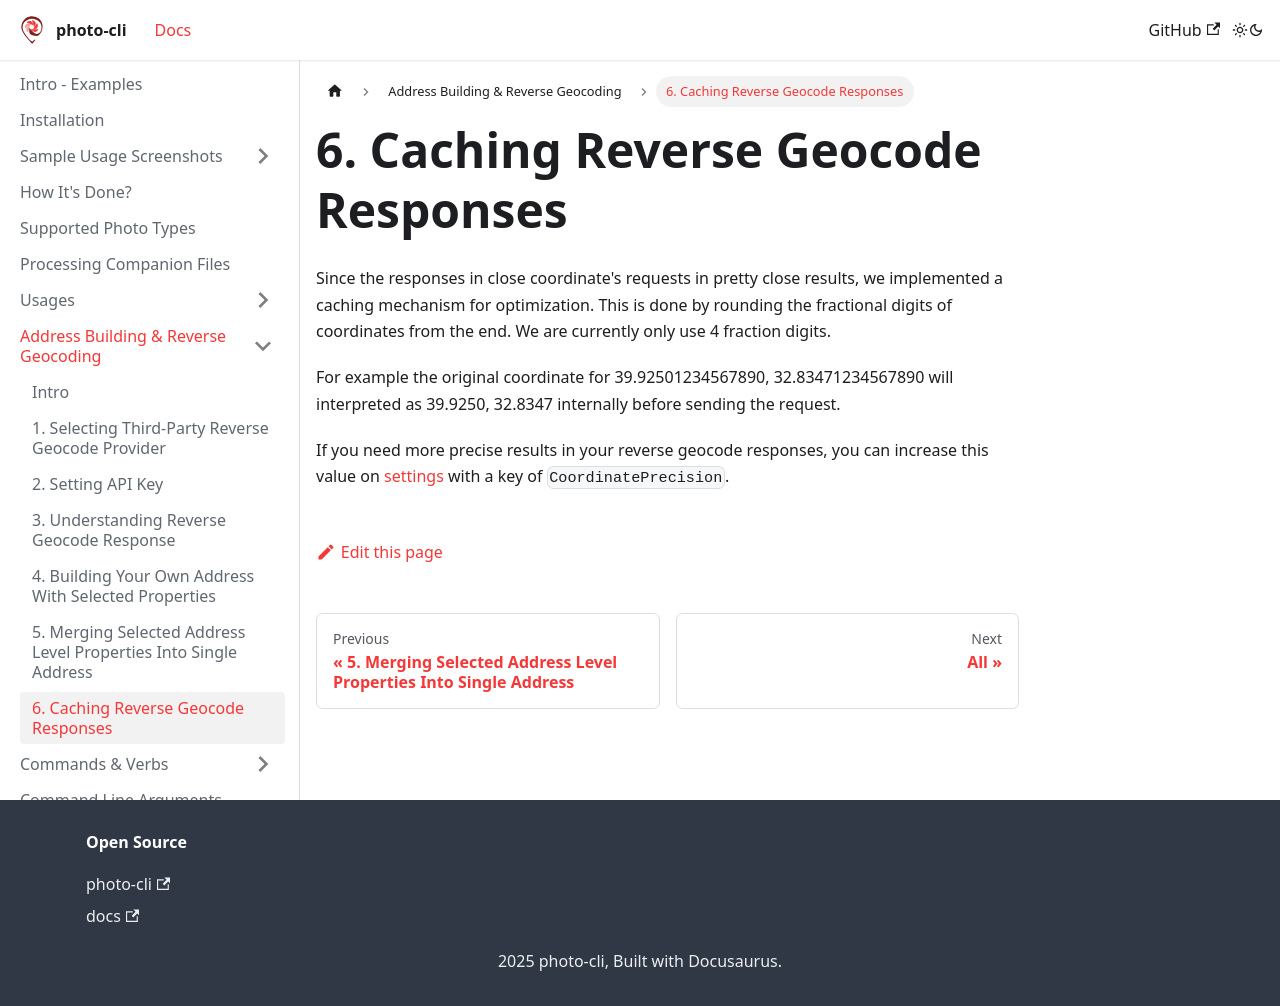

repository: photo-cli/photo-cli.github.io · page: docs/address-building-reverse-geocoding/caching-reverse-geocode-responses/index.html · generator: docusaurus

---
sidebar_position: 6
---

# 6. Caching Reverse Geocode Responses

Since the responses in close coordinate's requests in pretty close results, we implemented a caching mechanism for optimization. This is done by rounding the fractional digits of coordinates from the end. We are currently only use 4 fraction digits.

For example the original coordinate for 39.92501234567890, 32.83471234567890 will interpreted as 39.9250, 32.8347 internally before sending the request.

If you need more precise results in your reverse geocode responses, you can increase this value on [settings](/docs/settings) with a key of `CoordinatePrecision`.
